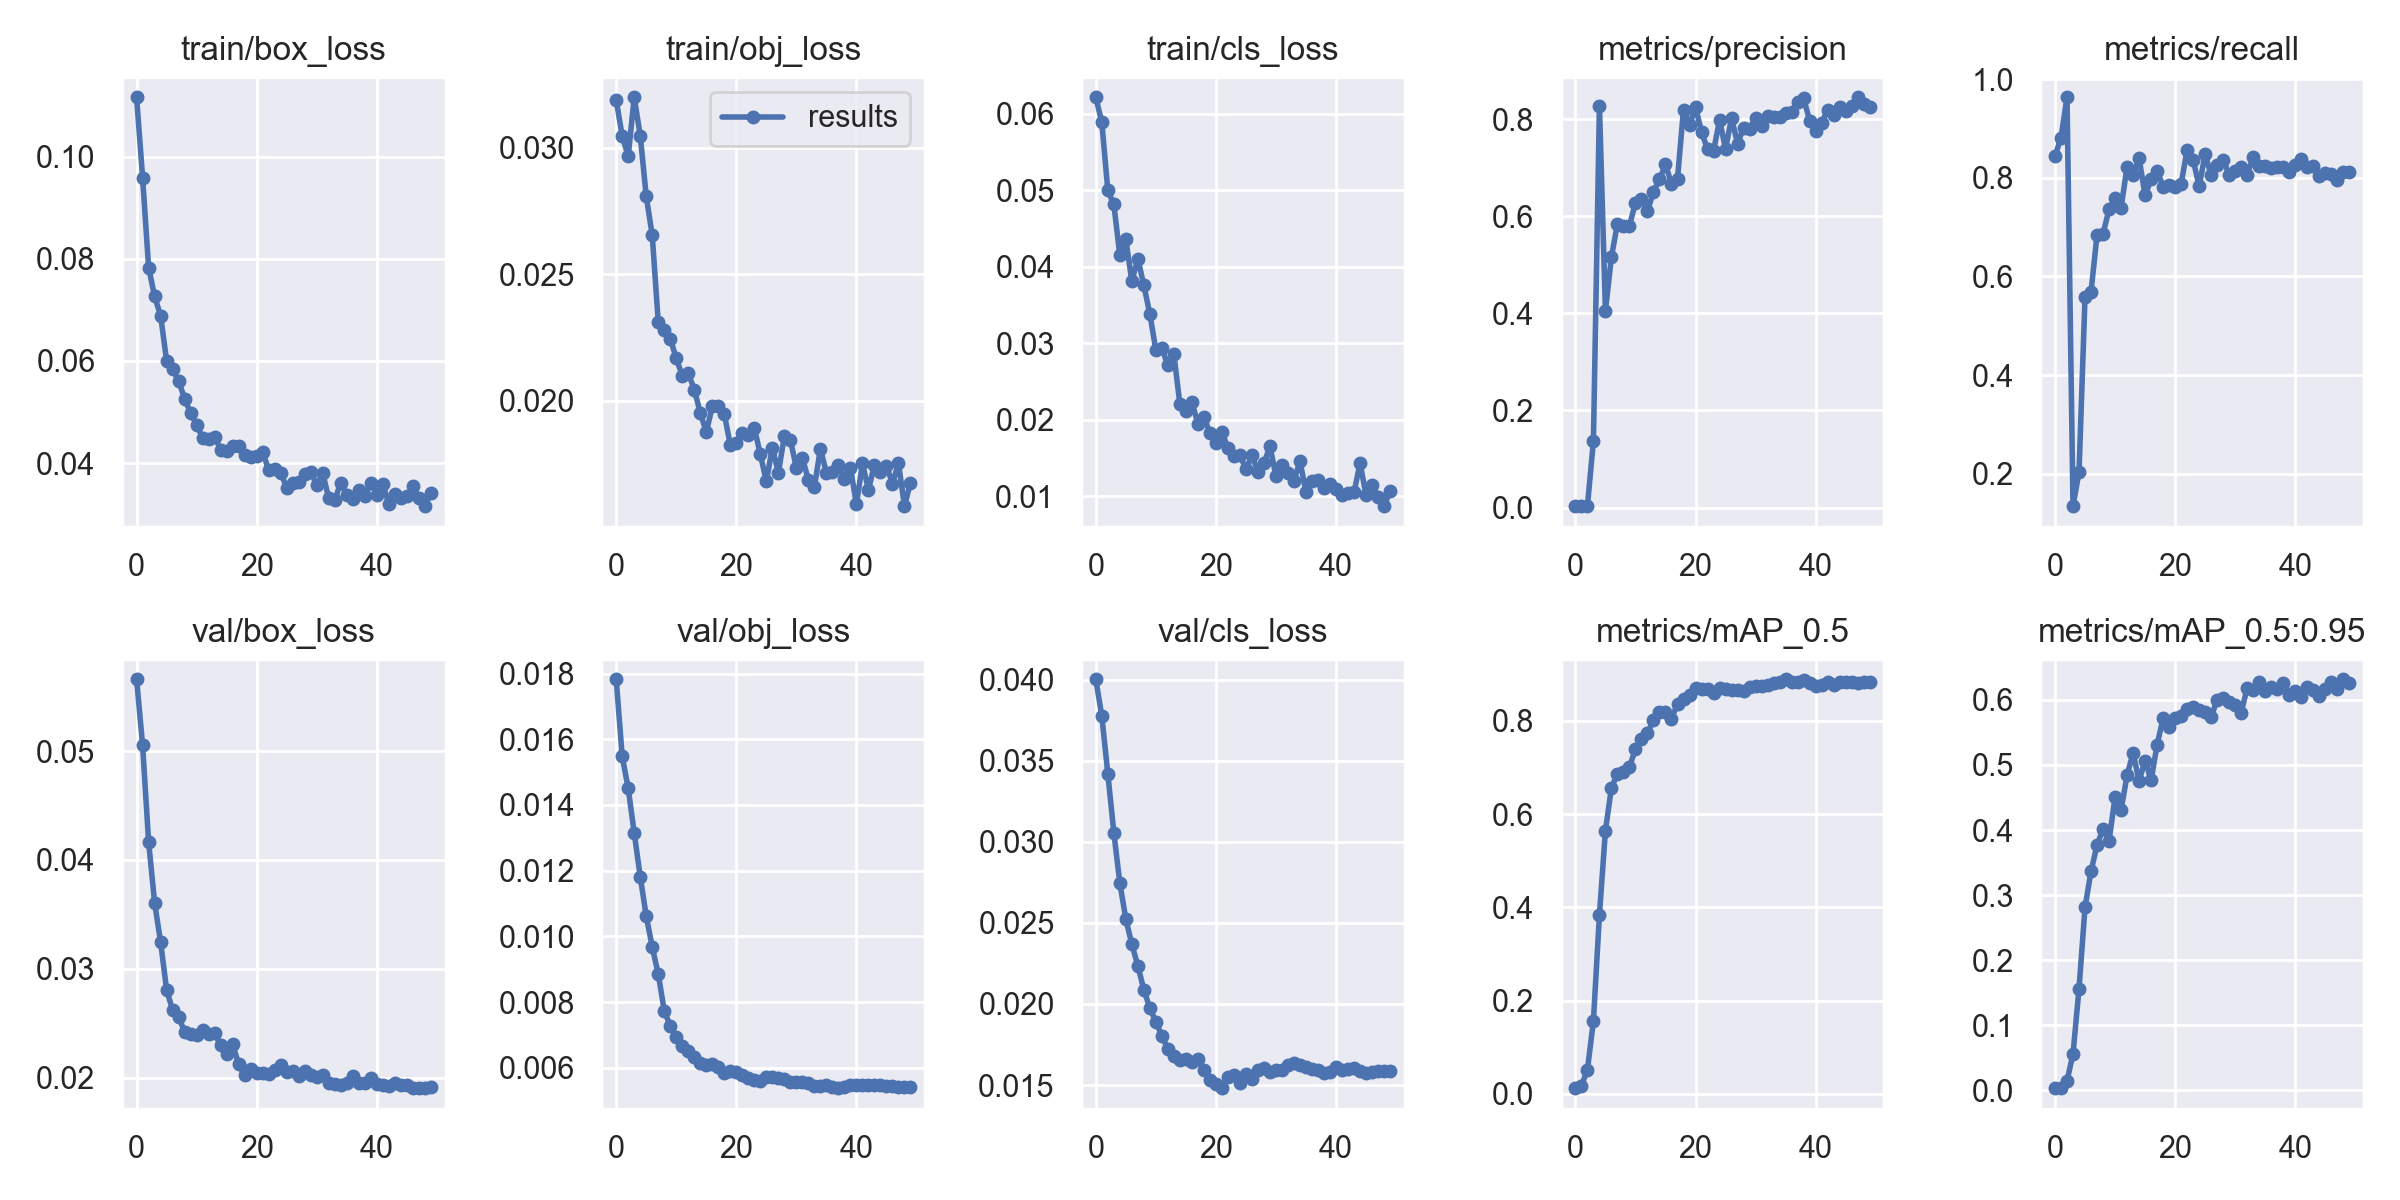

Data behind this chart, as committed beside it:
epoch, train/box_loss, train/obj_loss, train/cls_loss, metrics/precision, metrics/recall, metrics/mAP_0.5, metrics/mAP_0.5:0.95, val/box_loss, val/obj_loss, val/cls_loss, x/lr0, x/lr1, x/lr2
0, 0.1116, 0.0319, 0.06218, 0.002927, 0.8435, 0.01219, 0.003289, 0.0566, 0.01783, 0.04002, 0.07723, 0.00023, 0.00023
1, 0.09584, 0.03047, 0.0589, 0.00292, 0.8817, 0.01696, 0.004157, 0.05053, 0.01548, 0.03775, 0.05346, 0.0004607, 0.0004607
2, 0.07827, 0.02968, 0.05, 0.003059, 0.9633, 0.05162, 0.01435, 0.04167, 0.0145, 0.0342, 0.02968, 0.0006819, 0.0006819
3, 0.07261, 0.032, 0.04819, 0.137, 0.1343, 0.1565, 0.05624, 0.03605, 0.01315, 0.03057, 0.005894, 0.0008936, 0.0008936
4, 0.06883, 0.03049, 0.04152, 0.8275, 0.2037, 0.3837, 0.1561, 0.03246, 0.01182, 0.02745, 0.0009208, 0.0009208, 0.0009208
5, 0.05999, 0.02809, 0.04363, 0.4051, 0.5589, 0.5647, 0.2814, 0.02804, 0.01062, 0.02524, 0.0009208, 0.0009208, 0.0009208
6, 0.05838, 0.02655, 0.03811, 0.5161, 0.5688, 0.6564, 0.3366, 0.02623, 0.009678, 0.02368, 0.000901, 0.000901, 0.000901
7, 0.05605, 0.02312, 0.04109, 0.5846, 0.6848, 0.6868, 0.377, 0.02559, 0.008852, 0.02235, 0.0008812, 0.0008812, 0.0008812
8, 0.05256, 0.02282, 0.03756, 0.5804, 0.6866, 0.6905, 0.4016, 0.0242, 0.007737, 0.02088, 0.0008614, 0.0008614, 0.0008614
9, 0.04975, 0.02247, 0.03384, 0.5807, 0.736, 0.7013, 0.3834, 0.02401, 0.007271, 0.01974, 0.0008416, 0.0008416, 0.0008416
10, 0.04748, 0.02168, 0.02912, 0.6272, 0.7582, 0.7389, 0.4506, 0.0239, 0.006928, 0.0189, 0.0008218, 0.0008218, 0.0008218
11, 0.04492, 0.021, 0.02934, 0.636, 0.739, 0.7615, 0.4305, 0.02441, 0.006649, 0.01804, 0.000802, 0.000802, 0.000802
12, 0.04474, 0.0211, 0.02714, 0.6102, 0.8226, 0.7738, 0.4844, 0.02404, 0.006496, 0.01723, 0.0007822, 0.0007822, 0.0007822
13, 0.0451, 0.02045, 0.02859, 0.6507, 0.8065, 0.8018, 0.5183, 0.02411, 0.006328, 0.01681, 0.0007624, 0.0007624, 0.0007624
14, 0.04265, 0.01954, 0.02202, 0.6756, 0.8399, 0.8199, 0.4757, 0.02296, 0.006148, 0.01658, 0.0007426, 0.0007426, 0.0007426
15, 0.04228, 0.01876, 0.02119, 0.7065, 0.7642, 0.818, 0.5065, 0.0222, 0.006089, 0.01663, 0.0007228, 0.0007228, 0.0007228
16, 0.04333, 0.01978, 0.02233, 0.6666, 0.7968, 0.8048, 0.4763, 0.02305, 0.006121, 0.01643, 0.000703, 0.000703, 0.000703
17, 0.0434, 0.01981, 0.01946, 0.6775, 0.8148, 0.8362, 0.5312, 0.02123, 0.006012, 0.01661, 0.0006832, 0.0006832, 0.0006832
18, 0.04155, 0.01949, 0.0204, 0.8195, 0.7823, 0.8468, 0.5716, 0.02022, 0.005838, 0.01594, 0.0006634, 0.0006634, 0.0006634
19, 0.04126, 0.01825, 0.01826, 0.7873, 0.7864, 0.8562, 0.5587, 0.02079, 0.005903, 0.01534, 0.0006436, 0.0006436, 0.0006436
20, 0.04143, 0.01834, 0.01697, 0.8252, 0.7808, 0.871, 0.5727, 0.0204, 0.005881, 0.01507, 0.0006238, 0.0006238, 0.0006238
21, 0.04224, 0.01874, 0.01841, 0.7731, 0.7875, 0.8692, 0.5748, 0.02039, 0.005783, 0.01481, 0.000604, 0.000604, 0.000604
22, 0.03854, 0.01867, 0.01628, 0.7382, 0.8568, 0.8685, 0.5853, 0.02035, 0.005686, 0.01553, 0.0005842, 0.0005842, 0.0005842
23, 0.03885, 0.01893, 0.01521, 0.7339, 0.8369, 0.8597, 0.5897, 0.02069, 0.005628, 0.01564, 0.0005644, 0.0005644, 0.0005644
24, 0.03812, 0.01789, 0.01541, 0.798, 0.7825, 0.8705, 0.5845, 0.02118, 0.005609, 0.01514, 0.0005446, 0.0005446, 0.0005446
25, 0.03514, 0.01682, 0.01351, 0.739, 0.8478, 0.8683, 0.5809, 0.02056, 0.005709, 0.01569, 0.0005248, 0.0005248, 0.0005248
26, 0.03618, 0.01816, 0.01538, 0.8024, 0.8058, 0.8658, 0.5732, 0.02066, 0.005706, 0.01539, 0.000505, 0.000505, 0.000505
27, 0.03626, 0.01716, 0.01317, 0.7496, 0.8264, 0.8657, 0.6005, 0.0202, 0.005691, 0.01591, 0.0004852, 0.0004852, 0.0004852
28, 0.0378, 0.01861, 0.01432, 0.7816, 0.837, 0.863, 0.6022, 0.0206, 0.005656, 0.01606, 0.0004654, 0.0004654, 0.0004654
29, 0.03823, 0.01846, 0.01654, 0.7788, 0.8066, 0.872, 0.5973, 0.02026, 0.005581, 0.01578, 0.0004456, 0.0004456, 0.0004456
30, 0.03565, 0.01736, 0.0126, 0.8023, 0.8133, 0.8757, 0.5925, 0.02006, 0.005558, 0.01592, 0.0004258, 0.0004258, 0.0004258
31, 0.03798, 0.01775, 0.01403, 0.7854, 0.8227, 0.8748, 0.5805, 0.02026, 0.005565, 0.01593, 0.000406, 0.000406, 0.000406
32, 0.03306, 0.01688, 0.01304, 0.8064, 0.8057, 0.8776, 0.6184, 0.01953, 0.005535, 0.01622, 0.0003862, 0.0003862, 0.0003862
33, 0.03281, 0.01661, 0.01205, 0.8042, 0.8427, 0.8813, 0.6151, 0.01946, 0.005459, 0.01638, 0.0003664, 0.0003664, 0.0003664
34, 0.03613, 0.01811, 0.01458, 0.8039, 0.8241, 0.884, 0.6267, 0.01929, 0.005458, 0.01626, 0.0003466, 0.0003466, 0.0003466
35, 0.03378, 0.01716, 0.0105, 0.8116, 0.8248, 0.8892, 0.6134, 0.01956, 0.005471, 0.01613, 0.0003268, 0.0003268, 0.0003268
36, 0.03301, 0.01718, 0.01203, 0.8147, 0.8195, 0.8835, 0.6196, 0.02014, 0.005404, 0.01602, 0.000307, 0.000307, 0.000307
37, 0.0348, 0.01745, 0.01207, 0.8356, 0.8212, 0.8831, 0.6172, 0.01953, 0.005379, 0.01591, 0.0002872, 0.0002872, 0.0002872
38, 0.03354, 0.0169, 0.0111, 0.8426, 0.8228, 0.8867, 0.6259, 0.01952, 0.005417, 0.01574, 0.0002674, 0.0002674, 0.0002674
39, 0.03603, 0.01737, 0.01166, 0.797, 0.8117, 0.8814, 0.6076, 0.01997, 0.005479, 0.01583, 0.0002476, 0.0002476, 0.0002476
40, 0.03382, 0.01591, 0.01095, 0.7753, 0.8252, 0.8739, 0.6135, 0.01943, 0.005486, 0.01609, 0.0002278, 0.0002278, 0.0002278
41, 0.03597, 0.01753, 0.01016, 0.7921, 0.8389, 0.8774, 0.605, 0.01931, 0.005476, 0.0159, 0.000208, 0.000208, 0.000208
42, 0.03196, 0.01649, 0.01041, 0.8189, 0.8226, 0.8824, 0.6204, 0.01927, 0.005475, 0.01599, 0.0001882, 0.0001882, 0.0001882
43, 0.03403, 0.01747, 0.0105, 0.8085, 0.8236, 0.8764, 0.6147, 0.01951, 0.005472, 0.01607, 0.0001684, 0.0001684, 0.0001684
44, 0.03311, 0.01718, 0.01432, 0.8254, 0.804, 0.8831, 0.6063, 0.01935, 0.005471, 0.01584, 0.0001486, 0.0001486, 0.0001486
45, 0.03349, 0.01744, 0.01015, 0.8158, 0.8098, 0.8831, 0.6172, 0.0193, 0.005449, 0.01572, 0.0001288, 0.0001288, 0.0001288
46, 0.03545, 0.01673, 0.01144, 0.8265, 0.8073, 0.8825, 0.6268, 0.0191, 0.005441, 0.0158, 0.000109, 0.000109, 0.000109
47, 0.03319, 0.01754, 0.009923, 0.8449, 0.7964, 0.881, 0.6161, 0.0191, 0.005425, 0.01587, 8.92e-05, 8.92e-05, 8.92e-05
48, 0.03156, 0.01584, 0.008698, 0.8303, 0.8109, 0.883, 0.6316, 0.01904, 0.005416, 0.01588, 6.94e-05, 6.94e-05, 6.94e-05
49, 0.03418, 0.01677, 0.0107, 0.8254, 0.8115, 0.8824, 0.6263, 0.01915, 0.005414, 0.01589, 4.96e-05, 4.96e-05, 4.96e-05
